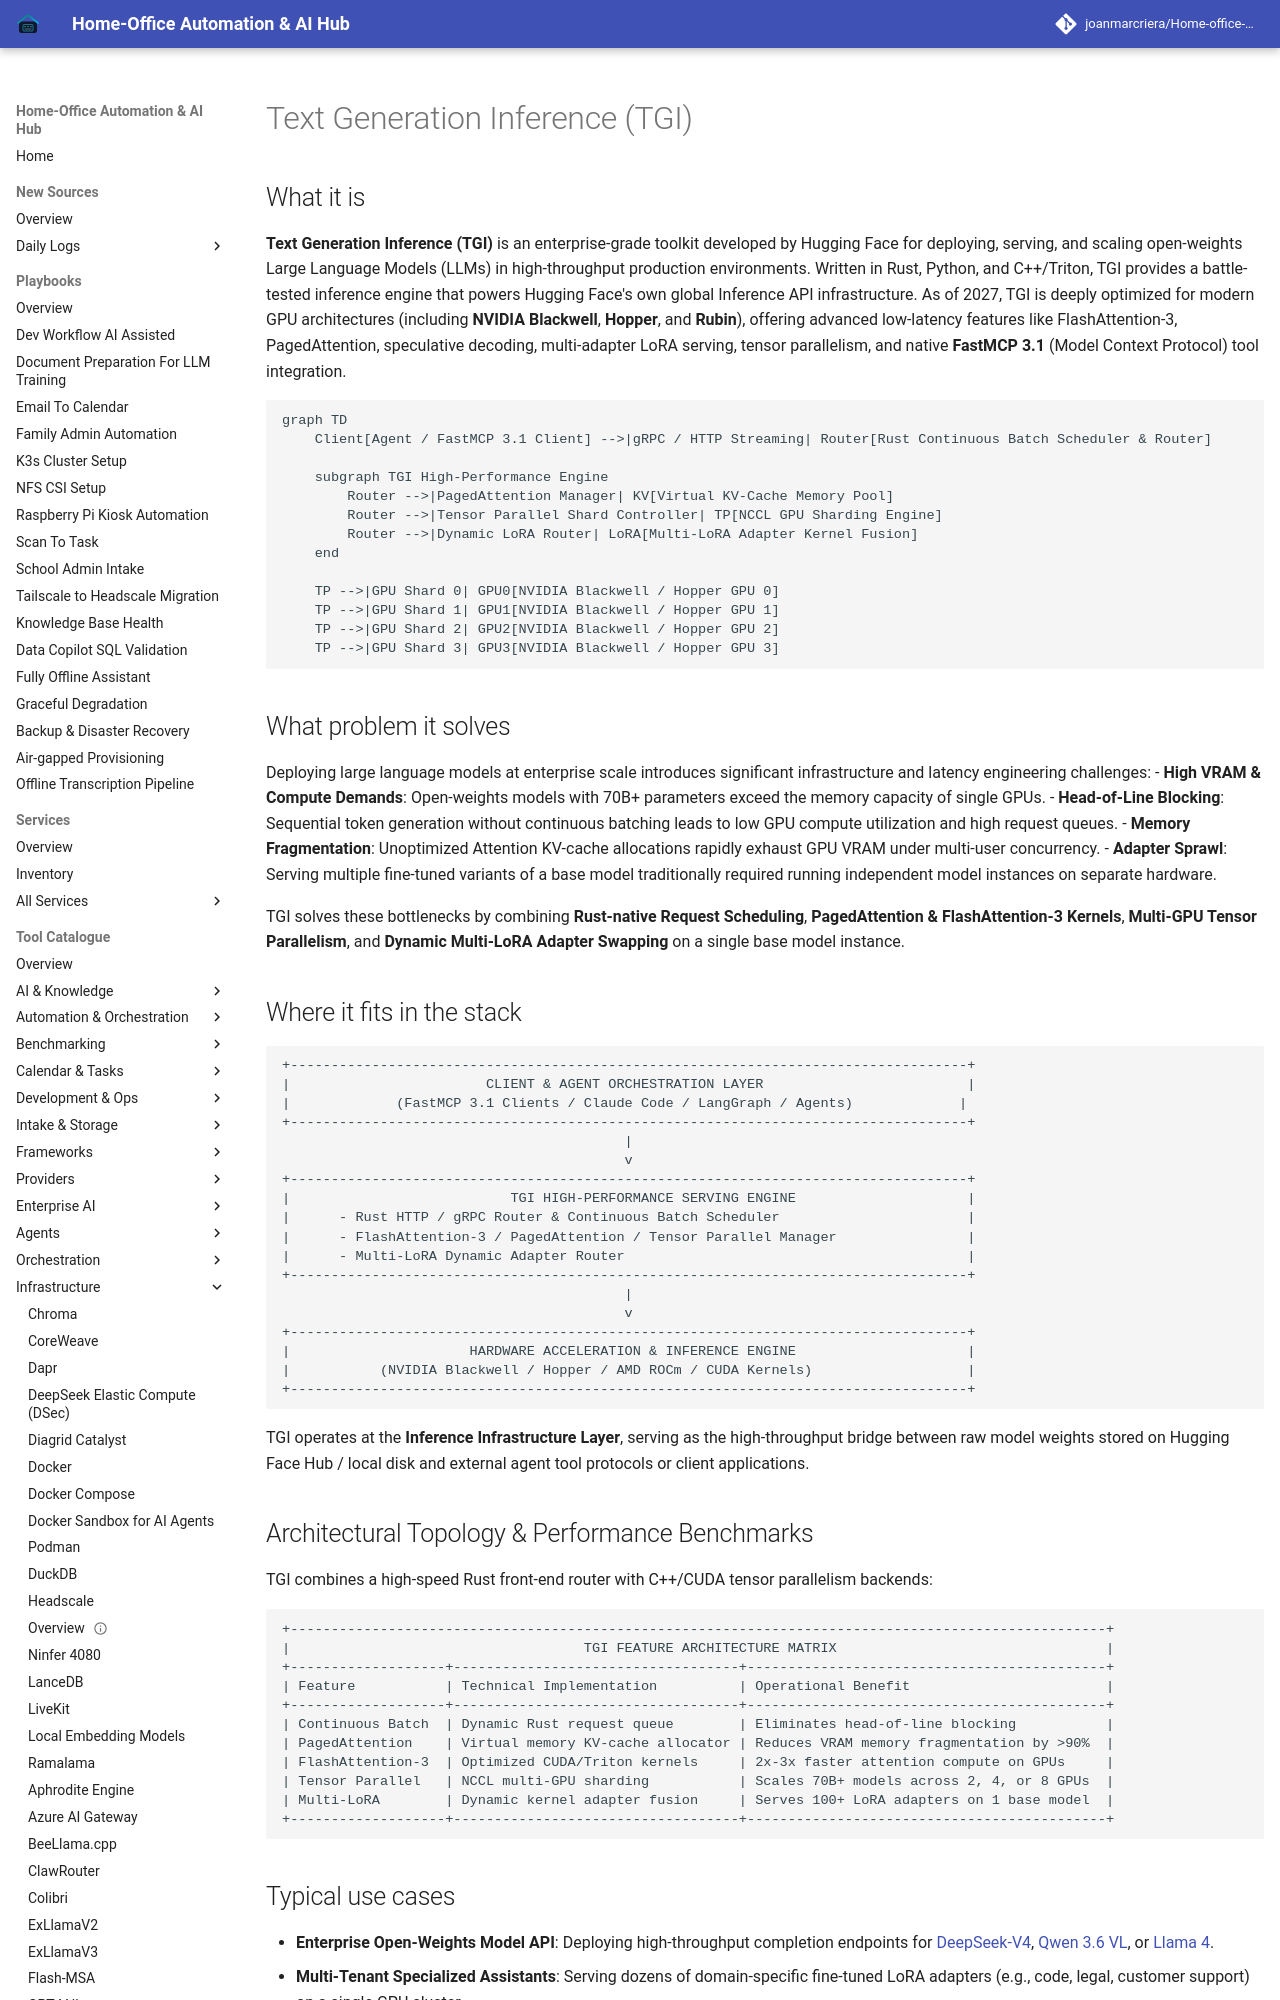

repository: joanmarcriera/Home-office-automations · page: tools/infrastructure/tgi/index.html · generator: mkdocs

# Text Generation Inference (TGI)

## What it is
**Text Generation Inference (TGI)** is an enterprise-grade toolkit developed by Hugging Face for deploying, serving, and scaling open-weights Large Language Models (LLMs) in high-throughput production environments. Written in Rust, Python, and C++/Triton, TGI provides a battle-tested inference engine that powers Hugging Face's own global Inference API infrastructure. As of 2027, TGI is deeply optimized for modern GPU architectures (including **NVIDIA Blackwell**, **Hopper**, and **Rubin**), offering advanced low-latency features like FlashAttention-3, PagedAttention, speculative decoding, multi-adapter LoRA serving, tensor parallelism, and native **FastMCP 3.1** (Model Context Protocol) tool integration.

```mermaid
graph TD
    Client[Agent / FastMCP 3.1 Client] -->|gRPC / HTTP Streaming| Router[Rust Continuous Batch Scheduler & Router]

    subgraph TGI High-Performance Engine
        Router -->|PagedAttention Manager| KV[Virtual KV-Cache Memory Pool]
        Router -->|Tensor Parallel Shard Controller| TP[NCCL GPU Sharding Engine]
        Router -->|Dynamic LoRA Router| LoRA[Multi-LoRA Adapter Kernel Fusion]
    end

    TP -->|GPU Shard 0| GPU0[NVIDIA Blackwell / Hopper GPU 0]
    TP -->|GPU Shard 1| GPU1[NVIDIA Blackwell / Hopper GPU 1]
    TP -->|GPU Shard 2| GPU2[NVIDIA Blackwell / Hopper GPU 2]
    TP -->|GPU Shard 3| GPU3[NVIDIA Blackwell / Hopper GPU 3]
```

## What problem it solves
Deploying large language models at enterprise scale introduces significant infrastructure and latency engineering challenges:
- **High VRAM & Compute Demands**: Open-weights models with 70B+ parameters exceed the memory capacity of single GPUs.
- **Head-of-Line Blocking**: Sequential token generation without continuous batching leads to low GPU compute utilization and high request queues.
- **Memory Fragmentation**: Unoptimized Attention KV-cache allocations rapidly exhaust GPU VRAM under multi-user concurrency.
- **Adapter Sprawl**: Serving multiple fine-tuned variants of a base model traditionally required running independent model instances on separate hardware.

TGI solves these bottlenecks by combining **Rust-native Request Scheduling**, **PagedAttention & FlashAttention-3 Kernels**, **Multi-GPU Tensor Parallelism**, and **Dynamic Multi-LoRA Adapter Swapping** on a single base model instance.
